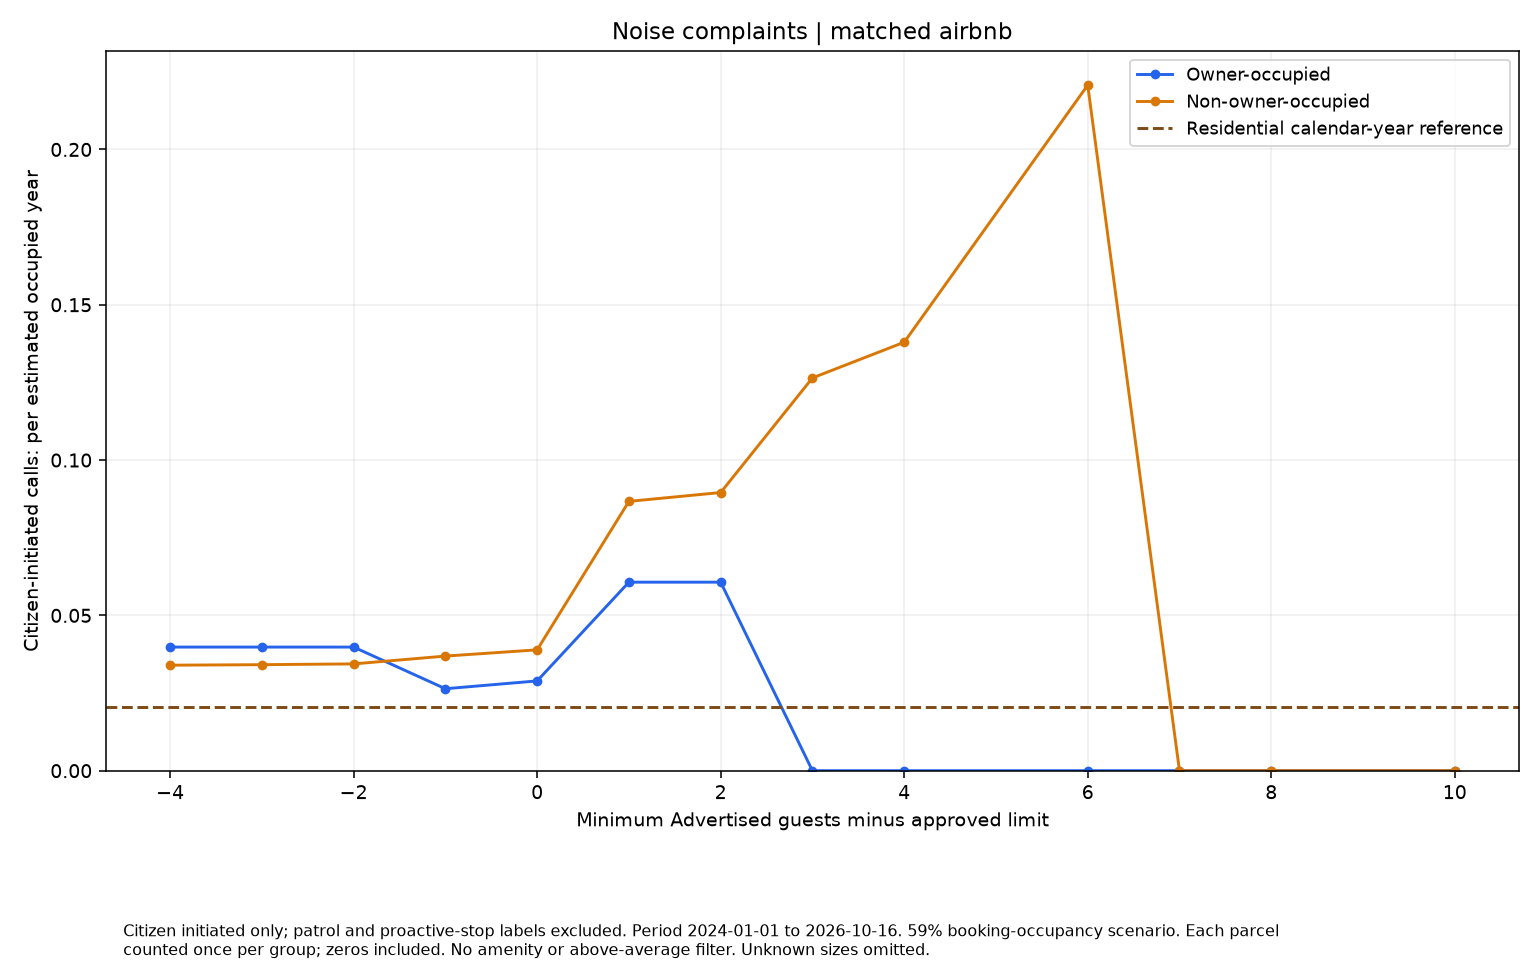

Data behind this chart, as committed beside it:
series, size, rate, parcels
Owner-occupied, -4.0, 0.0398, 61
Owner-occupied, -3.0, 0.0398, 61
Owner-occupied, -2.0, 0.0398, 61
Owner-occupied, -1.0, 0.02639, 46
Owner-occupied, 0.0, 0.0289, 42
Owner-occupied, 1.0, 0.06069, 10
Owner-occupied, 2.0, 0.06069, 10
Owner-occupied, 3.0, 0.0, 7
Owner-occupied, 4.0, 0.0, 6
Owner-occupied, 6.0, 0.0, 3
Owner-occupied, 7.0, 0.0, 3
Owner-occupied, 8.0, 0.0, 3
Owner-occupied, 10.0, 0.0, 1
Non-owner-occupied, -4.0, 0.03396, 411
Non-owner-occupied, -3.0, 0.03413, 409
Non-owner-occupied, -2.0, 0.03438, 406
Non-owner-occupied, -1.0, 0.0369, 329
Non-owner-occupied, 0.0, 0.03891, 312
Non-owner-occupied, 1.0, 0.0867, 70
Non-owner-occupied, 2.0, 0.08955, 61
Non-owner-occupied, 3.0, 0.1264, 24
Non-owner-occupied, 4.0, 0.1379, 22
Non-owner-occupied, 6.0, 0.2207, 11
Non-owner-occupied, 7.0, 0.0, 5
Non-owner-occupied, 8.0, 0.0, 4
Non-owner-occupied, 10.0, 0.0, 2
